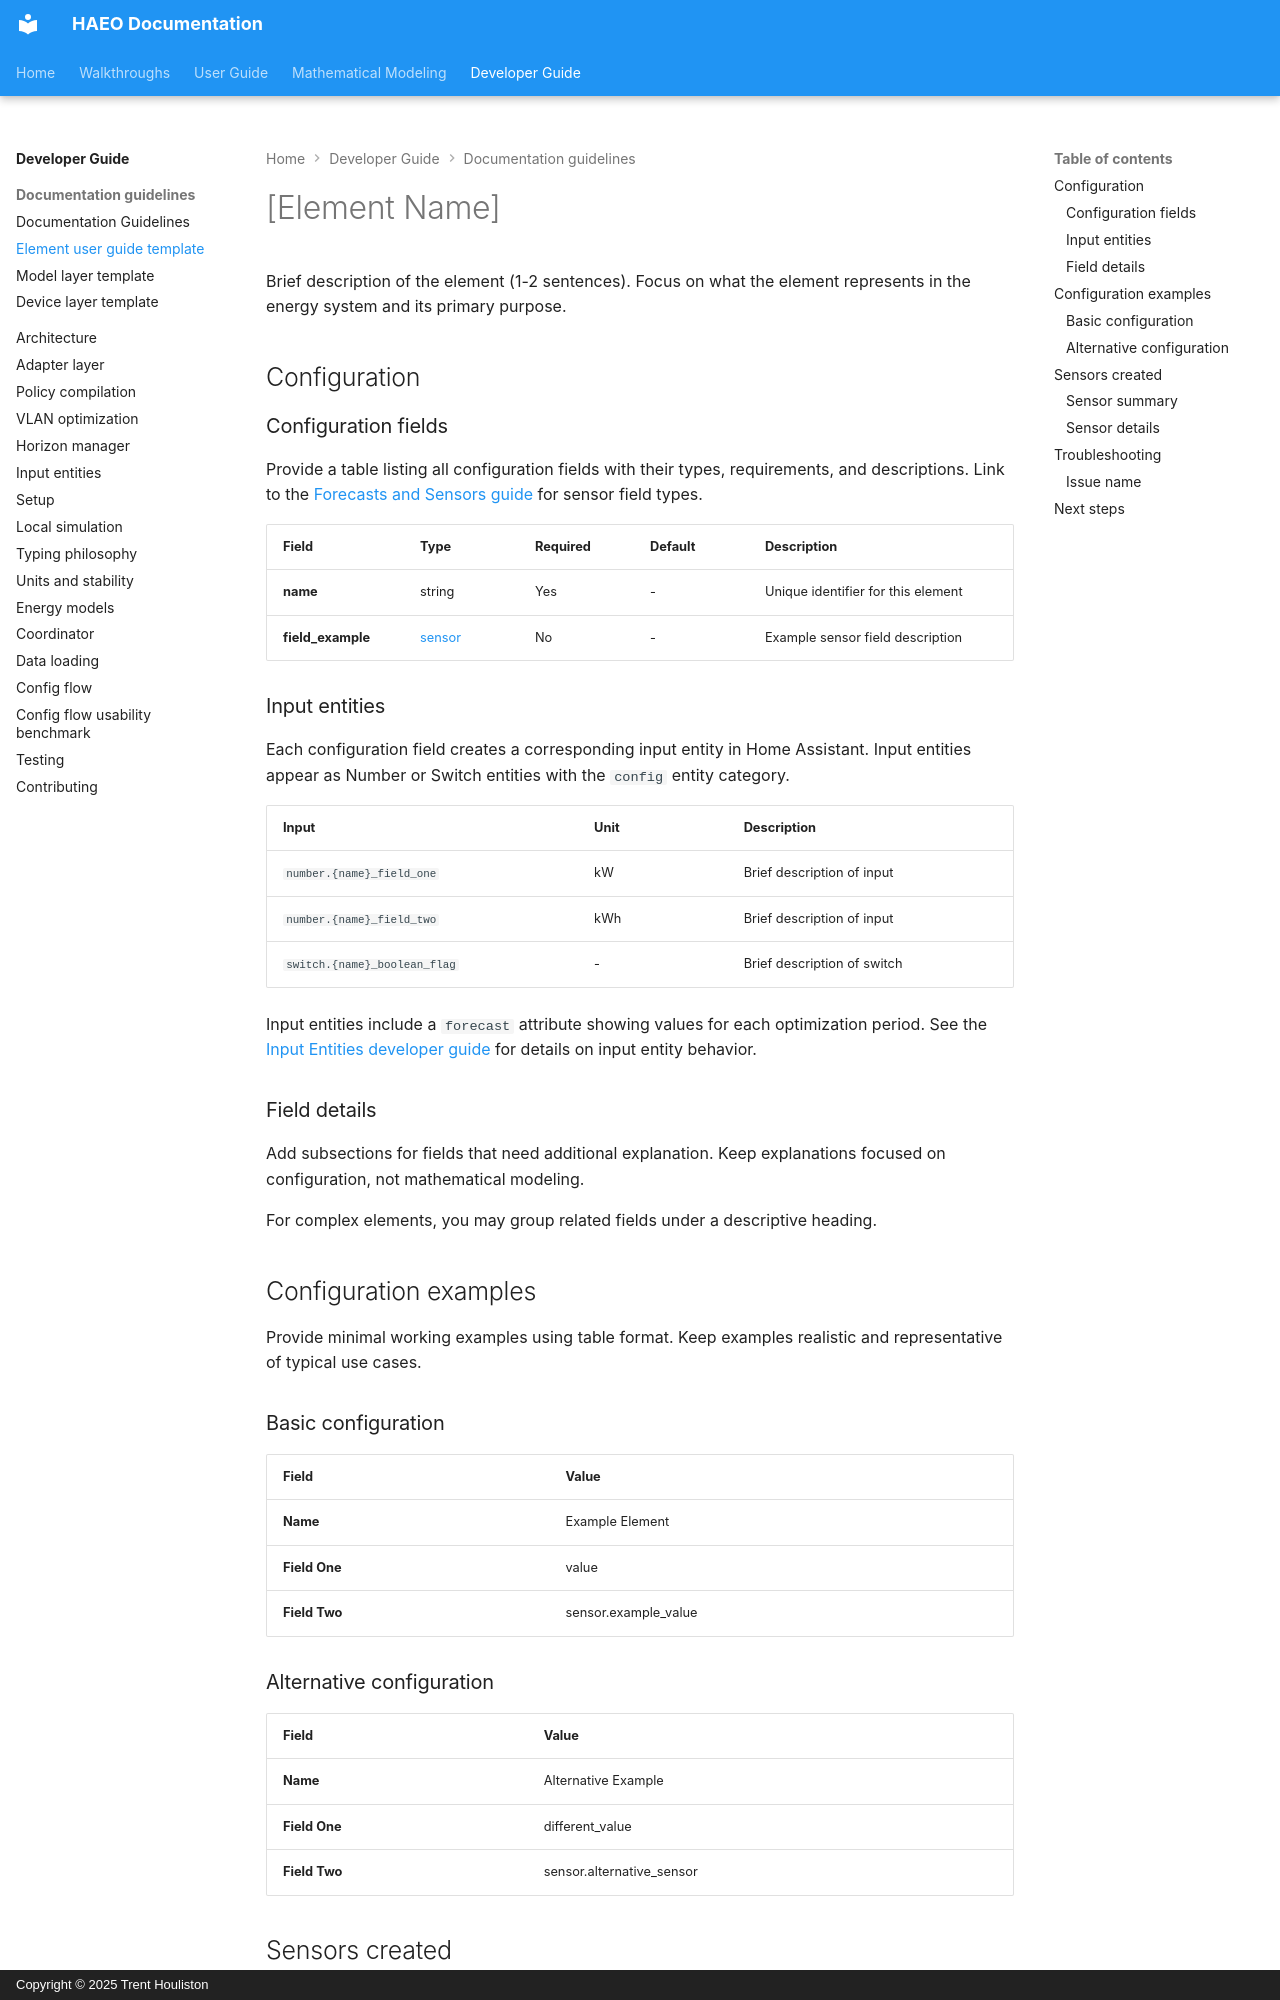

repository: hass-energy/haeo · page: developer-guide/templates/element-user-guide-template/index.html · generator: mkdocs · copyright: Copyright © 2025 Trent Houliston

# [Element Name]

Brief description of the element (1-2 sentences).
Focus on what the element represents in the energy system and its primary purpose.

## Configuration

### Configuration fields

Provide a table listing all configuration fields with their types, requirements, and descriptions.
Link to the [Forecasts and Sensors guide](../../user-guide/forecasts-and-sensors.md) for sensor field types.

| Field             | Type                                                | Required | Default | Description                        |
| ----------------- | --------------------------------------------------- | -------- | ------- | ---------------------------------- |
| **name**          | string                                              | Yes      | -       | Unique identifier for this element |
| **field_example** | [sensor](../../user-guide/forecasts-and-sensors.md) | No       | -       | Example sensor field description   |

### Input entities

Each configuration field creates a corresponding input entity in Home Assistant.
Input entities appear as Number or Switch entities with the `config` entity category.

| Input                        | Unit | Description                 |
| ---------------------------- | ---- | --------------------------- |
| `number.{name}_field_one`    | kW   | Brief description of input  |
| `number.{name}_field_two`    | kWh  | Brief description of input  |
| `switch.{name}_boolean_flag` | -    | Brief description of switch |

Input entities include a `forecast` attribute showing values for each optimization period.
See the [Input Entities developer guide](../../developer-guide/inputs.md) for details on input entity behavior.

### Field details

Add subsections for fields that need additional explanation.
Keep explanations focused on configuration, not mathematical modeling.

For complex elements, you may group related fields under a descriptive heading.

## Configuration examples

Provide minimal working examples using table format.
Keep examples realistic and representative of typical use cases.

### Basic configuration

| Field         | Value                |
| ------------- | -------------------- |
| **Name**      | Example Element      |
| **Field One** | value                |
| **Field Two** | sensor.example_value |

### Alternative configuration

| Field         | Value                     |
| ------------- | ------------------------- |
| **Name**      | Alternative Example       |
| **Field One** | different_value           |
| **Field Two** | sensor.alternative_sensor |

## Sensors created
